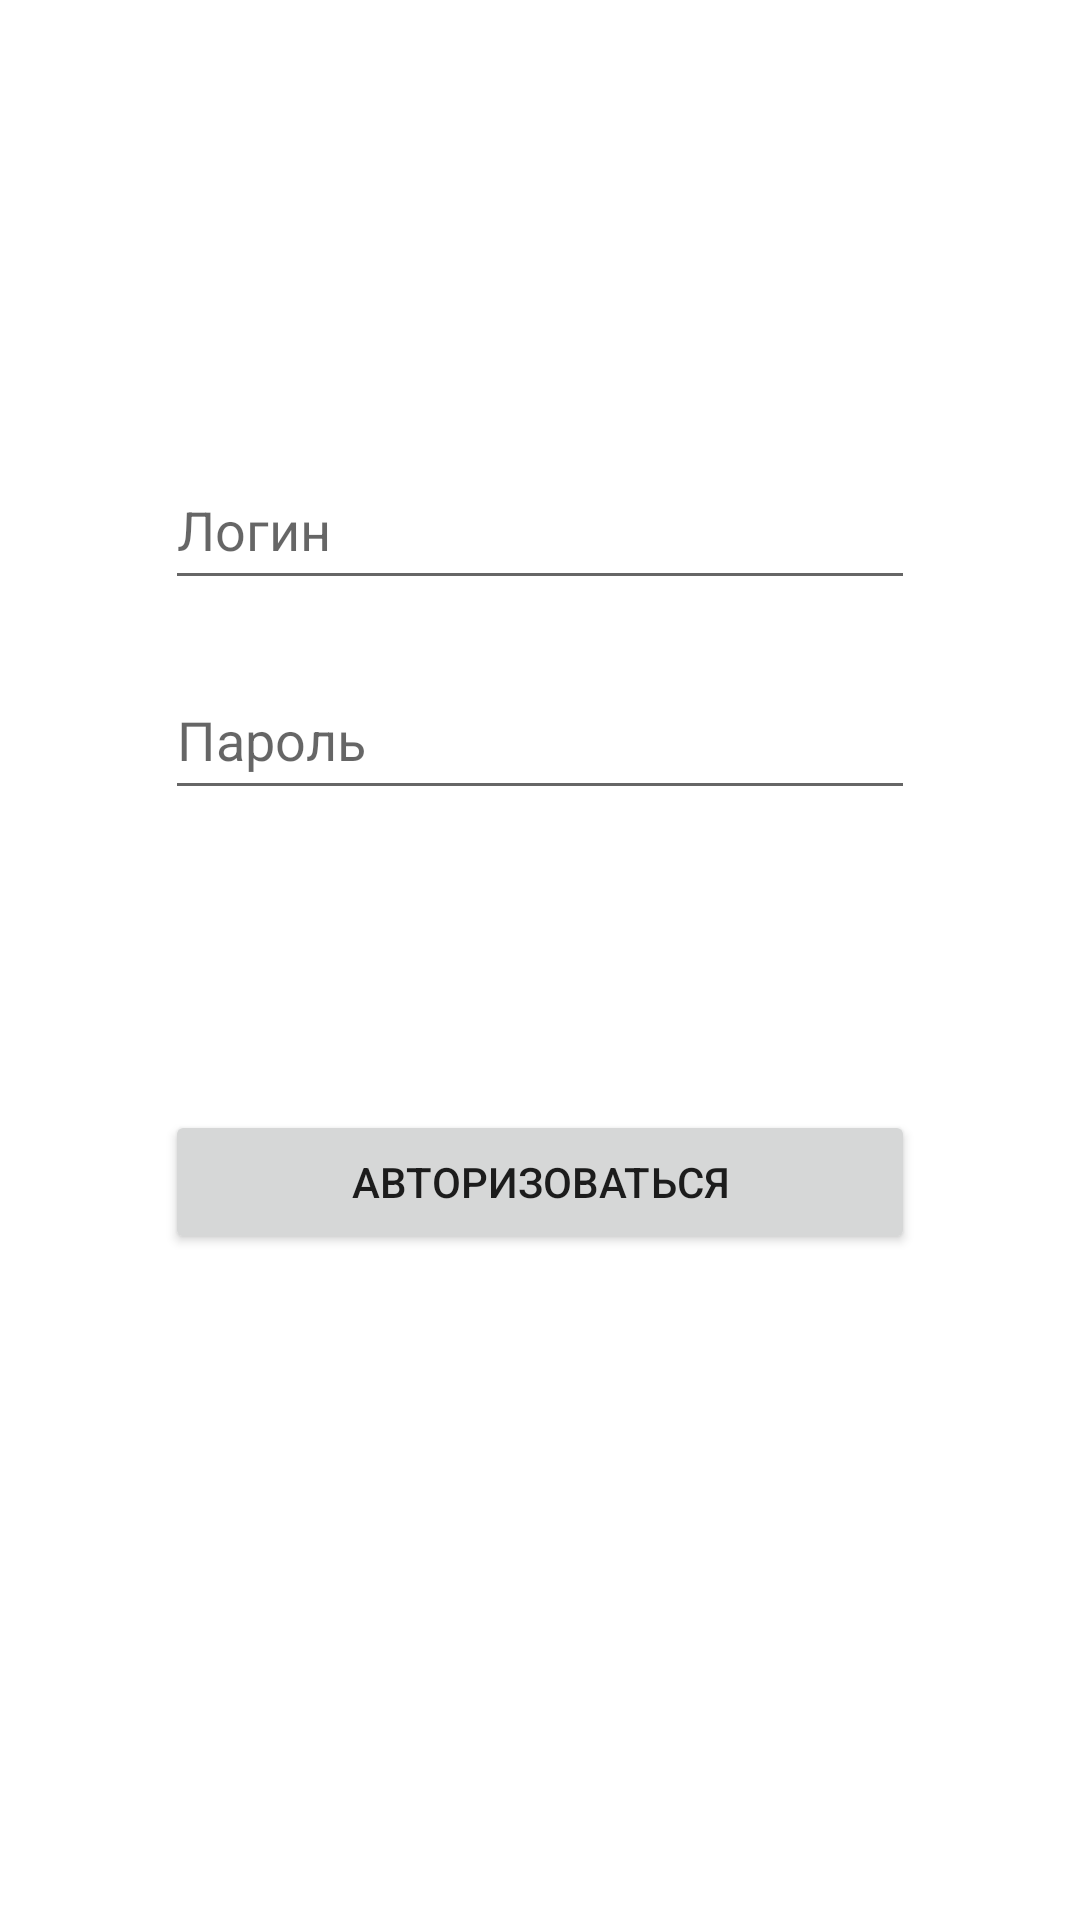

Android layout source for this screen:
<!-- AndroidManifest.xml: application theme AppTheme -->
<!-- res/layout/activity_login.xml -->
<?xml version="1.0" encoding="utf-8"?>
<RelativeLayout
    xmlns:android="http://schemas.android.com/apk/res/android"
    xmlns:tools="http://schemas.android.com/tools"
    android:layout_width="match_parent"
    android:layout_height="match_parent"
    tools:context=".LoginActivity">

    <EditText
        android:id="@+id/login"
        android:layout_width="250dp"
        android:layout_height="50dp"
        android:layout_centerHorizontal="true"
        android:layout_marginTop="150dp"
        android:hint="@string/login"
        android:inputType="textEmailAddress"
        android:selectAllOnFocus="true"
        tools:ignore="Autofill" />

    <EditText
        android:id="@+id/password"
        android:layout_width="250dp"
        android:layout_height="50dp"
        android:layout_below="@+id/login"
        android:layout_centerHorizontal="true"
        android:layout_marginTop="20dp"
        android:hint="@string/password"
        android:inputType="textPassword"
        android:selectAllOnFocus="true"
        tools:ignore="Autofill" />

    <Button
        android:id="@+id/auth"
        android:layout_width="250dp"
        android:layout_height="wrap_content"
        android:layout_below="@id/password"
        android:layout_centerHorizontal="true"
        android:layout_marginTop="100dp"
        android:text="@string/authorization" />

</RelativeLayout>
<!-- resources referenced by this layout -->
<resources>
  <string name="authorization">Авторизоваться</string>
  <string name="login">Логин</string>
  <string name="password">Пароль</string>
  <style name="AppTheme" parent="Theme.MaterialComponents.DayNight">
          
          <item name="colorPrimary">@color/colorPrimary</item>
          <item name="colorPrimaryDark">@color/colorPrimaryDark</item>
          <item name="colorAccent">@color/colorAccent</item>
      </style>
  <color name="colorPrimary">#008577</color>
  <color name="colorPrimaryDark">#00574B</color>
  <color name="colorAccent">#000000</color>
</resources>
